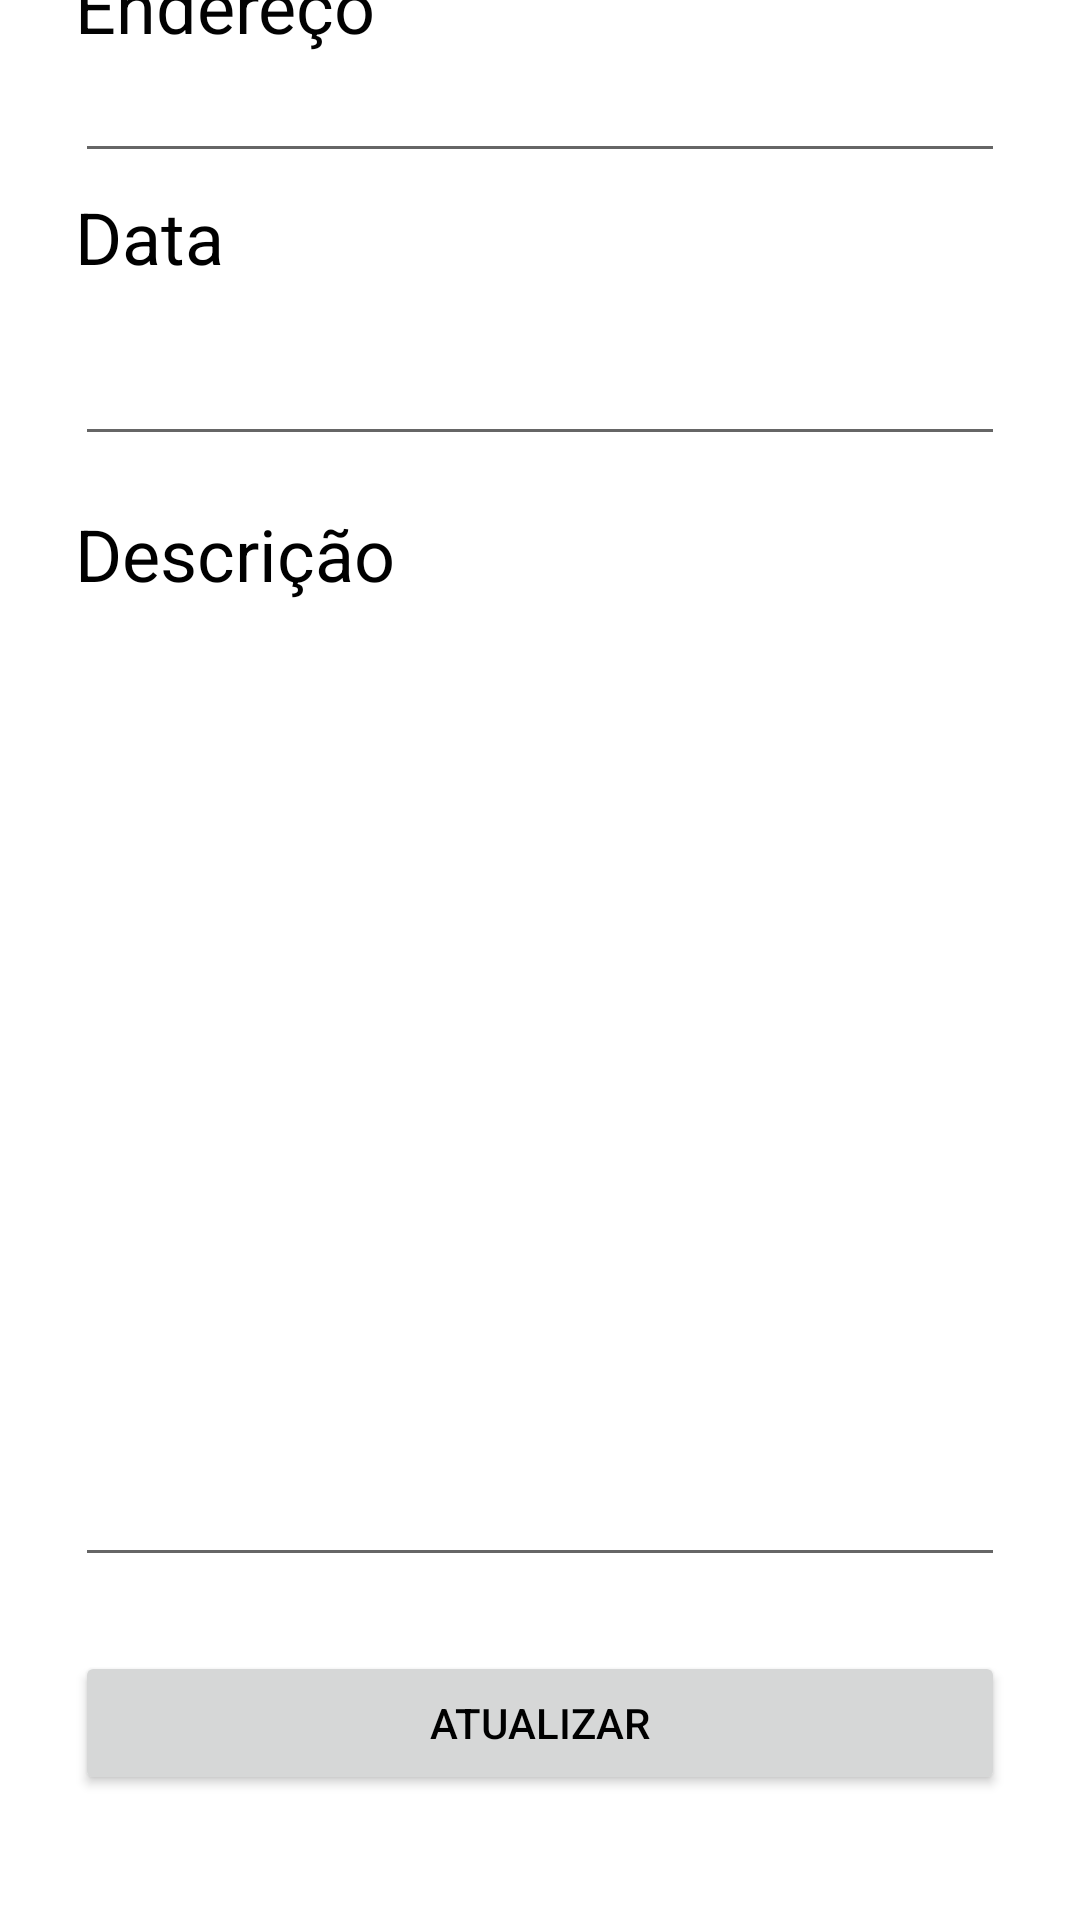

Write the Android layout XML for this screen, with the resource values it uses.
<!-- AndroidManifest.xml: application theme Theme.AmeaçasAmbientaisSQLiteParte1 -->
<!-- res/layout/activity_editar_ameca_ambiental.xml -->
<?xml version="1.0" encoding="utf-8"?>
<androidx.constraintlayout.widget.ConstraintLayout xmlns:android="http://schemas.android.com/apk/res/android"
    xmlns:app="http://schemas.android.com/apk/res-auto"
    xmlns:tools="http://schemas.android.com/tools"
    android:layout_width="match_parent"
    android:layout_height="wrap_content"
    tools:context=".EditarAmecaAmbiental">

    <EditText
        android:id="@+id/fieldDescricaoEdit"
        android:layout_width="0dp"
        android:layout_height="300dp"
        android:layout_marginStart="25dp"
        android:layout_marginTop="25dp"
        android:layout_marginEnd="25dp"
        android:layout_marginBottom="371dp"
        android:ems="10"
        android:gravity="start|top"
        android:inputType="textMultiLine"
        app:layout_constraintBottom_toBottomOf="parent"
        app:layout_constraintEnd_toEndOf="parent"
        app:layout_constraintStart_toStartOf="parent"
        app:layout_constraintTop_toBottomOf="@id/descricaoTxtEdit"
        app:layout_constraintVertical_bias="0.0" />

    <Button
        android:id="@+id/atualizatBtn"
        android:layout_width="0dp"
        android:layout_height="wrap_content"
        android:layout_marginStart="25dp"
        android:layout_marginTop="25dp"
        android:layout_marginEnd="25dp"
        android:layout_marginBottom="42dp"
        android:text="@string/txtAtualizarBtn"
        android:textColor="#000000"
        app:layout_constraintBottom_toBottomOf="parent"
        app:layout_constraintEnd_toEndOf="parent"
        app:layout_constraintStart_toStartOf="parent"
        app:layout_constraintTop_toBottomOf="@id/fieldDescricaoEdit" />

    <EditText
        android:id="@+id/fieldEnderecoEdit"
        android:layout_width="0dp"
        android:layout_height="wrap_content"
        android:layout_marginStart="25dp"
        android:layout_marginTop="25dp"
        android:layout_marginEnd="25dp"
        android:layout_marginBottom="609dp"
        android:ems="10"
        android:inputType="textPostalAddress"
        app:layout_constraintBottom_toBottomOf="parent"
        app:layout_constraintEnd_toEndOf="parent"
        app:layout_constraintStart_toStartOf="parent"
        app:layout_constraintTop_toBottomOf="@id/enderecoTxtEdit" />

    <TextView
        android:id="@+id/enderecoTxtEdit"
        android:layout_width="0dp"
        android:layout_height="wrap_content"
        android:layout_marginStart="25dp"
        android:layout_marginTop="50dp"
        android:layout_marginEnd="25dp"
        android:layout_marginBottom="687dp"
        android:text="@string/txtEndereco"
        android:textColor="#020202"
        android:textSize="24sp"
        app:layout_constraintBottom_toBottomOf="parent"
        app:layout_constraintEnd_toEndOf="parent"
        app:layout_constraintStart_toStartOf="parent"
        app:layout_constraintTop_toTopOf="parent" />

    <TextView
        android:id="@+id/dataTxtEdit"
        android:layout_width="0dp"
        android:layout_height="wrap_content"
        android:layout_marginStart="25dp"
        android:layout_marginTop="25dp"
        android:layout_marginEnd="25dp"
        android:layout_marginBottom="565dp"
        android:text="@string/txtData"
        android:textColor="#000000"
        android:textSize="24sp"
        app:layout_constraintBottom_toBottomOf="parent"
        app:layout_constraintEnd_toEndOf="parent"
        app:layout_constraintStart_toStartOf="parent"
        app:layout_constraintTop_toBottomOf="@id/fieldEnderecoEdit" />

    <TextView
        android:id="@+id/descricaoTxtEdit"
        android:layout_width="0dp"
        android:layout_height="wrap_content"
        android:layout_marginStart="25dp"
        android:layout_marginTop="25dp"
        android:layout_marginEnd="25dp"
        android:layout_marginBottom="448dp"
        android:text="@string/txtDescricao"
        android:textColor="#000000"
        android:textSize="24sp"
        app:layout_constraintBottom_toBottomOf="parent"
        app:layout_constraintEnd_toEndOf="parent"
        app:layout_constraintStart_toStartOf="parent"
        app:layout_constraintTop_toBottomOf="@id/fieldDataEdit" />

    <EditText
        android:id="@+id/fieldDataEdit"
        android:layout_width="0dp"
        android:layout_height="wrap_content"
        android:layout_marginStart="25dp"
        android:layout_marginTop="25dp"
        android:layout_marginEnd="25dp"
        android:layout_marginBottom="497dp"
        android:ems="10"
        android:inputType="date"
        app:layout_constraintBottom_toBottomOf="parent"
        app:layout_constraintEnd_toEndOf="parent"
        app:layout_constraintStart_toStartOf="parent"
        app:layout_constraintTop_toBottomOf="@id/dataTxtEdit" />
</androidx.constraintlayout.widget.ConstraintLayout>
<!-- resources referenced by this layout -->
<resources>
  <string name="txtAtualizarBtn">ATUALIZAR</string>
  <string name="txtData">Data</string>
  <string name="txtDescricao">Descrição</string>
  <string name="txtEndereco">Endereço</string>
  <style name="Theme.AmeaçasAmbientaisSQLiteParte1" parent="Theme.MaterialComponents.DayNight.DarkActionBar">
          
          <item name="colorPrimary">@android:color/darker_gray</item>
          <item name="colorPrimaryVariant">@color/purple_700</item>
          <item name="colorOnPrimary">@color/white</item>
          
          <item name="colorSecondary">@color/teal_200</item>
          <item name="colorSecondaryVariant">@color/teal_700</item>
          <item name="colorOnSecondary">@color/black</item>
          
          <item name="android:statusBarColor" tools:targetApi="l">?attr/colorPrimaryVariant</item>
          
      </style>
  <!-- not gathered from this repository: default colours our renderer supplied (Android Studio template values) -->
  <color name="purple_700">#FF3700B3</color>
  <color name="teal_200">#FF03DAC5</color>
  <color name="teal_700">#FF018786</color>
  <color name="black">#FF000000</color>
  <color name="white">#FFFFFFFF</color>
</resources>
